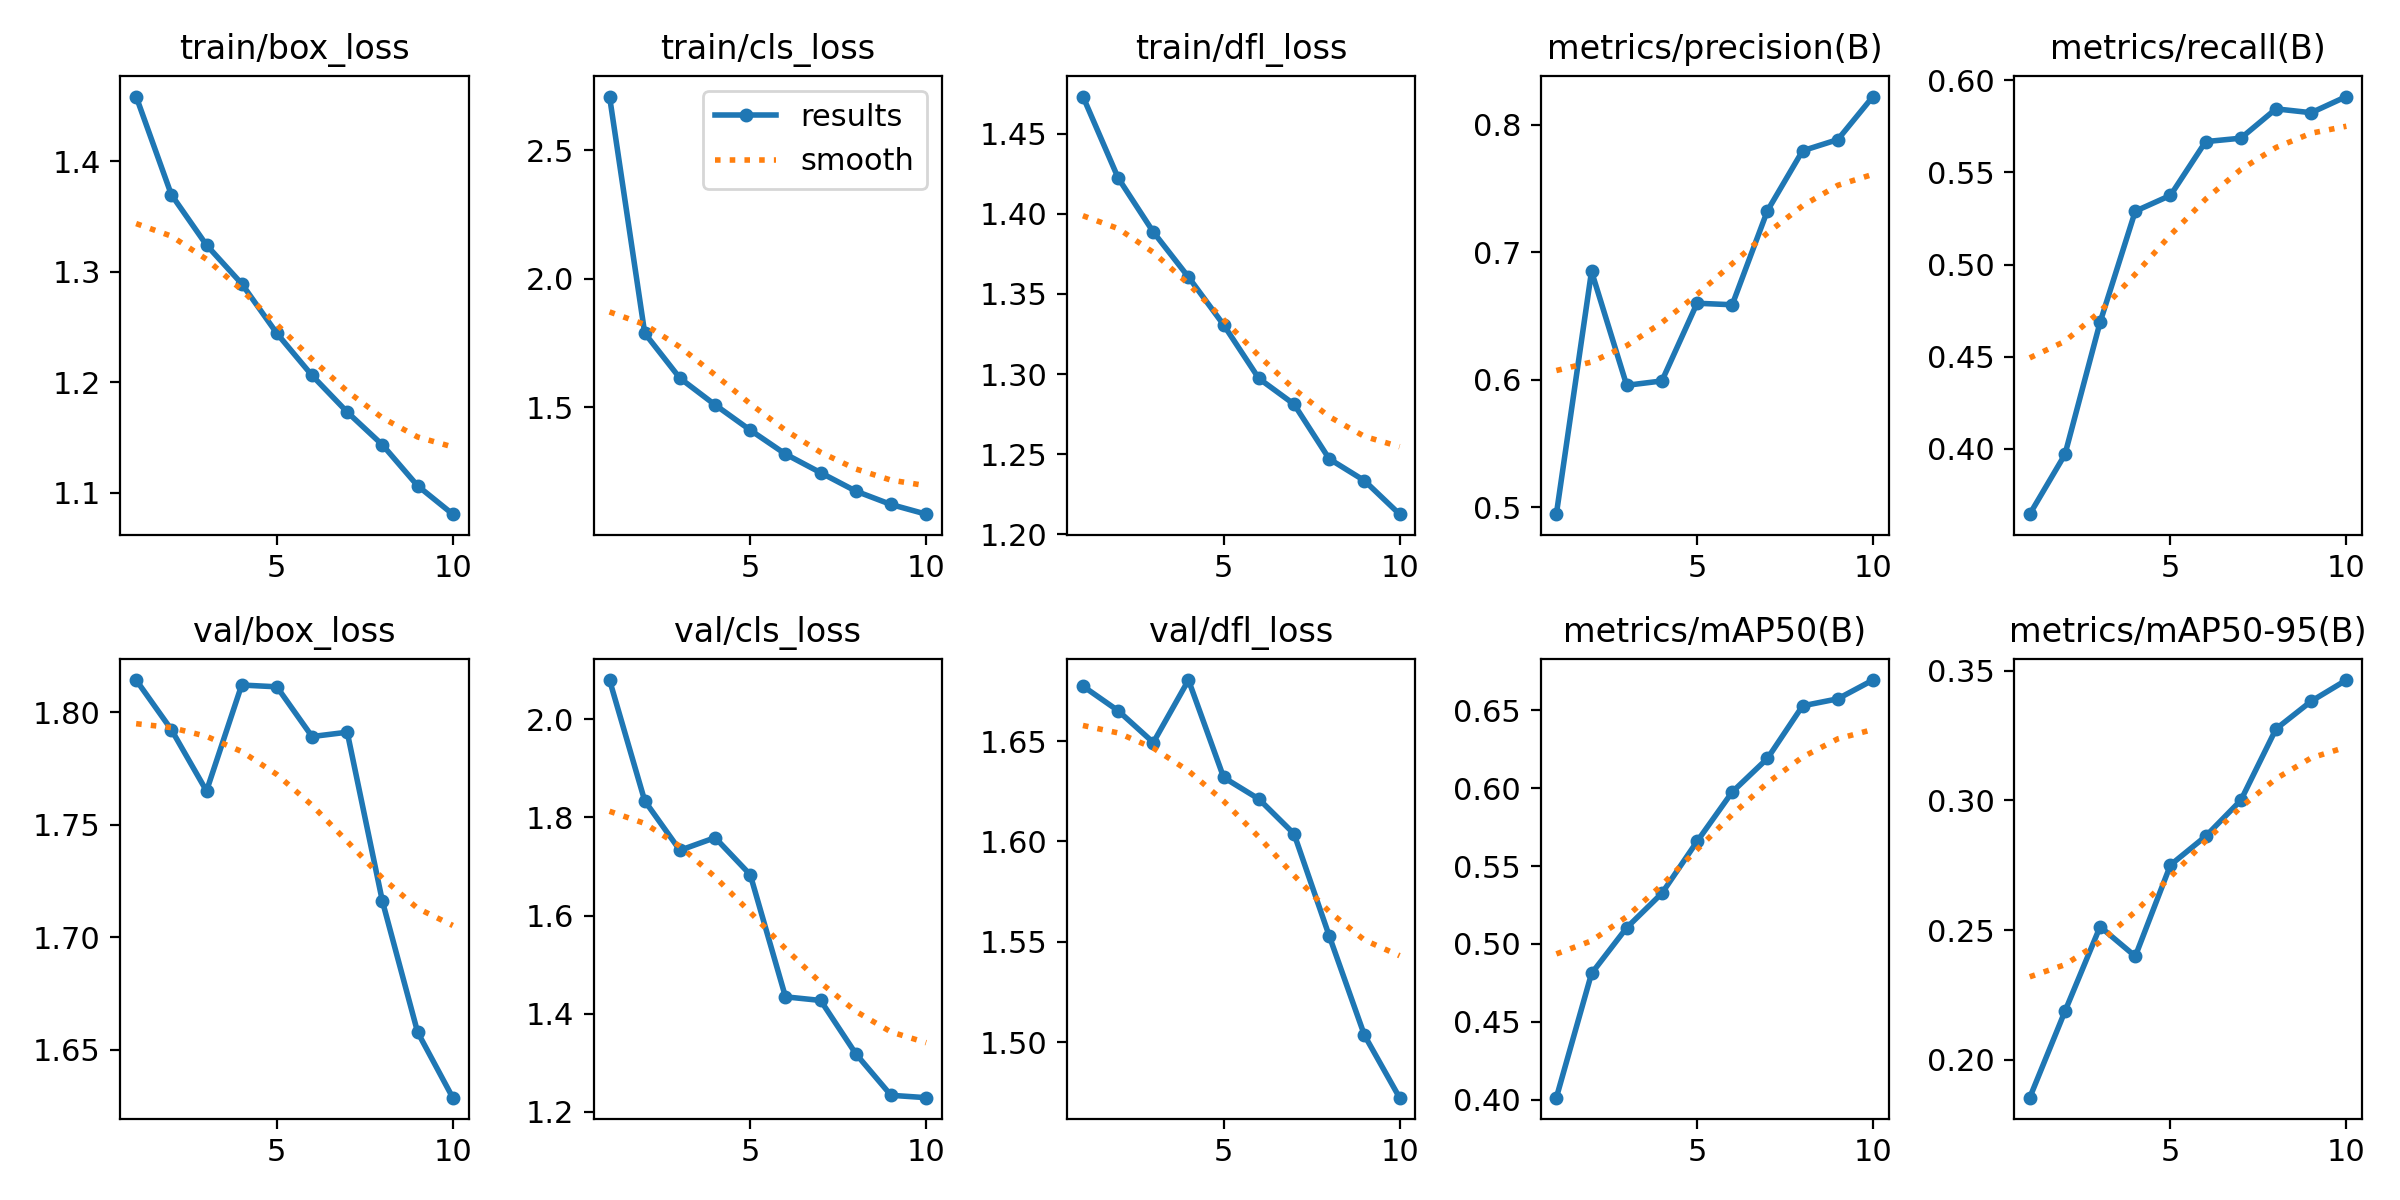

The data file committed next to this chart (first rows):
epoch, time, train/box_loss, train/cls_loss, train/dfl_loss, metrics/precision(B), metrics/recall(B), metrics/mAP50(B), metrics/mAP50-95(B), val/box_loss, val/cls_loss, val/dfl_loss, lr/pg0, lr/pg1, lr/pg2
1, 110.2, 1.458, 2.709, 1.473, 0.4945, 0.3645, 0.4012, 0.1853, 1.814, 2.08, 1.677, 0.0002369, 0.0002369, 0.0002369
2, 182.4, 1.37, 1.788, 1.422, 0.6849, 0.3969, 0.481, 0.2186, 1.792, 1.834, 1.665, 0.0004279, 0.0004279, 0.0004279
3, 235.5, 1.324, 1.613, 1.389, 0.5956, 0.4687, 0.5104, 0.2513, 1.765, 1.733, 1.649, 0.0005718, 0.0005718, 0.0005718
4, 304, 1.289, 1.509, 1.361, 0.599, 0.529, 0.5325, 0.2399, 1.812, 1.759, 1.68, 0.0005019, 0.0005019, 0.0005019
5, 366.2, 1.244, 1.411, 1.331, 0.6599, 0.5375, 0.5659, 0.2751, 1.811, 1.683, 1.632, 0.0004313, 0.0004313, 0.0004313
6, 422.4, 1.206, 1.318, 1.297, 0.6587, 0.5667, 0.5977, 0.2862, 1.789, 1.434, 1.621, 0.0003606, 0.0003606, 0.0003606
7, 478.8, 1.173, 1.245, 1.281, 0.7324, 0.5686, 0.6192, 0.3, 1.791, 1.427, 1.604, 0.0002899, 0.0002899, 0.0002899
8, 535.3, 1.144, 1.173, 1.247, 0.7795, 0.5845, 0.653, 0.3276, 1.716, 1.318, 1.553, 0.0002192, 0.0002192, 0.0002192
9, 599, 1.107, 1.121, 1.234, 0.7882, 0.5824, 0.6575, 0.3383, 1.658, 1.234, 1.504, 0.0001485, 0.0001485, 0.0001485
10, 659, 1.081, 1.084, 1.213, 0.8219, 0.5912, 0.6696, 0.3464, 1.629, 1.229, 1.472, 7.7826e-05, 7.7826e-05, 7.7826e-05
